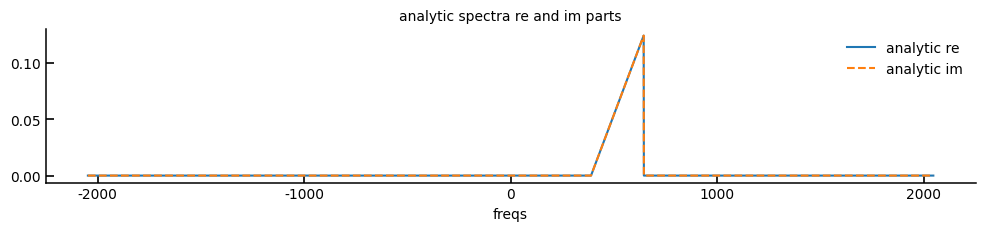
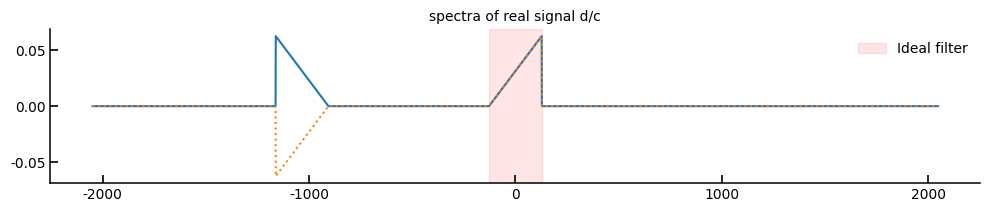
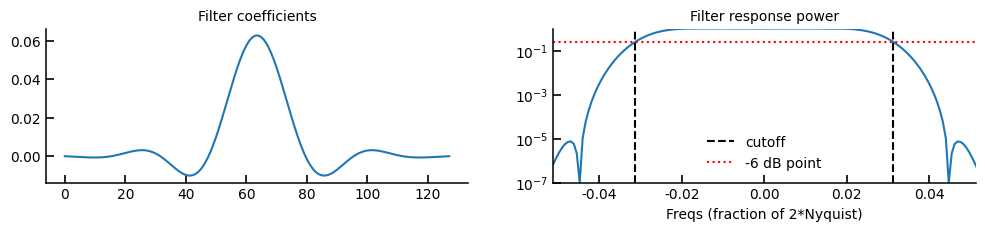
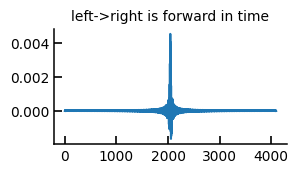
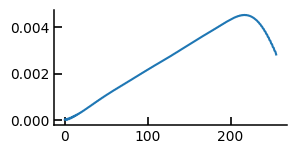

Source code (Python) for these figures, in order:
import numpy as np
import matplotlib.pyplot as plt
from scipy.signal import firwin, lfilter, lfilter_zi

plt.rcParams.update({
    # Figure & Resolution
    'figure.figsize': (3, 1.5),      # Standard rectangular size
    'figure.dpi': 100,             # High resolution for saving
    'savefig.dpi': 300,            # High resolution for exported images
    'savefig.bbox': 'tight',       # Removes unnecessary white space around the plot
    
    # Fonts & Text
    'font.family': 'sans-serif',   # Use serif for traditional journals, sans-serif for modern
    'font.sans-serif': ['Arial', 'Helvetica', 'DejaVu Sans'],
    'font.size': 10,               # Base font size
    'axes.titlesize': 10,          # Title size
    'axes.labelsize': 10,          # X and Y label size
    'xtick.labelsize': 10,         # Tick label size
    'ytick.labelsize': 10,         # Tick label size
    'legend.fontsize': 10,         # Legend text size
    
    # Axes & Spines (The "Clean" Look)
    'axes.spines.top': False,      # Remove top bounding box line
    'axes.spines.right': False,    # Remove right bounding box line
    'axes.linewidth': 1.1,         # Slightly thicker axes lines
    'axes.grid': False,            # Default to no grid (turn on manually if needed)
    
    # Ticks
    'xtick.direction': 'in',       # Ticks point inward
    'ytick.direction': 'in',       # Ticks point inward
    'xtick.major.size': 6,         # Major tick length
    'xtick.major.width': 1.2,      # Major tick thickness
    'ytick.major.size': 6,         # Major tick length
    'ytick.major.width': 1.2,      # Major tick thickness
    
    # Lines & Markers
    'lines.linewidth': 1.5,        # Thicker lines for visibility
    'lines.markersize': 4,         # Standard marker size

    # Legend
    'legend.frameon': False,       # Remove the box around the legend
    'legend.loc': 'best'           # Automatically place legend out of the way
})

#generate some spectra

Norig = 256
extend = 16
N = Norig * extend
X = np.zeros(N//2+1,dtype='complex128')
Xc = np.zeros(N,dtype='complex128') #analytic
k0 = 32 * extend + 5 #Will not be at the center of any channel of smaller FFT sizes. 
dk = 8 * extend
triangle = np.arange(0,2*dk)/N + 1j*np.arange(0,2*dk)/N #triangular real and imag parts (not-symmetric)

X[k0-dk:k0+dk]=triangle 
x=np.fft.irfft(X) #note irfft. -ve freqs will be conjugate of +ve freqs.  generates a real signal


Xc[k0-dk:k0+dk]=2*triangle # ignore -ve freqs and double +ve freqs
x2=np.fft.ifft(Xc) #note ifft.  generates a complex signal

freqs = np.fft.fftshift(np.fft.fftfreq(N))*N
# print(freqs)
fig=plt.gcf()
fig.set_size_inches(12,2)
plt.plot(freqs,np.fft.fftshift(np.fft.fft(x2).real),label='analytic re' )
plt.plot(freqs,np.fft.fftshift(np.fft.fft(x2).imag),label='analytic im' ,ls='dashed')
plt.xlabel("freqs")
plt.title("analytic spectra re and im parts")
plt.legend()


print("x type:", x.dtype, "x2 type:", x2.dtype)

x_rotated = x*np.exp(-2j*np.pi*np.arange(N)*k0/N)
plt.title("spectra of real signal d/c")
fig=plt.gcf()
fig.set_size_inches(12,2)
plt.plot(freqs,np.fft.fftshift(np.fft.fft(x_rotated).real))
plt.plot(freqs,np.fft.fftshift(np.fft.fft(x_rotated).imag),ls='dotted')
plt.axvspan(-dk,dk,color='red',alpha=0.1,label='Ideal filter')
plt.legend()

#first lets design a filter
cutoff = 8/256 # 8 was the one-sided bandwidth in units of original FFT length
print("filter +ve freq cutoff in units of sampling freq", cutoff)
filter_size = 128
h = firwin(filter_size, cutoff=cutoff, window='hamming',fs=1)
fig=plt.gcf()
fig.set_size_inches(12,2)
plt.subplot(121)
plt.title("Filter coefficients")
plt.plot(h)

plt.subplot(122)
plt.title("Filter response power")
filter_response = np.fft.fft( np.hstack([ h, np.zeros( 10*len(h) ) ]) ) 
#stack some zeros to increase freq resolution
freqs = np.fft.fftfreq(len(filter_response))
plt.semilogy( np.fft.fftshift(freqs),  np.fft.fftshift(np.abs(filter_response)**2))
plt.xlim(-cutoff-0.02, cutoff+0.02)
plt.axvline(cutoff, ls='dashed', c='black')
plt.axvline(-cutoff, ls='dashed', c='black',label='cutoff')
plt.axhline(0.25,ls='dotted', c='red',label='-6 dB point')
plt.xlabel("Freqs (fraction of 2*Nyquist)")
plt.ylim(1e-7,1)
plt.legend()


x_rotated_linear = np.fft.fftshift(x_rotated)
plt.plot(x_rotated_linear.real)
plt.title("left->right is forward in time")

blocksize = 512 #say data comes in blocks of size 512
nblocks = x_rotated_linear.shape[0]//blocksize
L = filter_size
x = x_rotated_linear[:nblocks*blocksize].reshape(nblocks, blocksize) #snip the last remainder (none in our case)

#create an input buffer with extra padding to put past data
inp = np.zeros((nblocks, blocksize + L), dtype='complex128')
inp[:, L:] = x[:, :] #fill current
inp[1:, :L] = x[:-1, -L:] #fill first padded chunk with past data data from filter-length-long bit of previous block

hf = np.fft.fft(np.hstack([h, np.zeros(blocksize)])) #create filter spectrum
filt_inp = np.fft.ifft( np.fft.fft(inp,axis=1) * hf[None,:], axis=1) #filter the input

#extract output by discarding output corresponding to padded blocks
out = filt_inp[:, L:]
out = np.ravel(out)

dsamp = Norig//(2*8)
print("downsampling by a factor of", dsamp)
out2 = out[::dsamp]


# plt.plot(np.fft.fftshift(np.abs(np.fft.fft(out2))))
plt.plot(np.fft.fftshift(np.abs(np.fft.fft(out2))))
